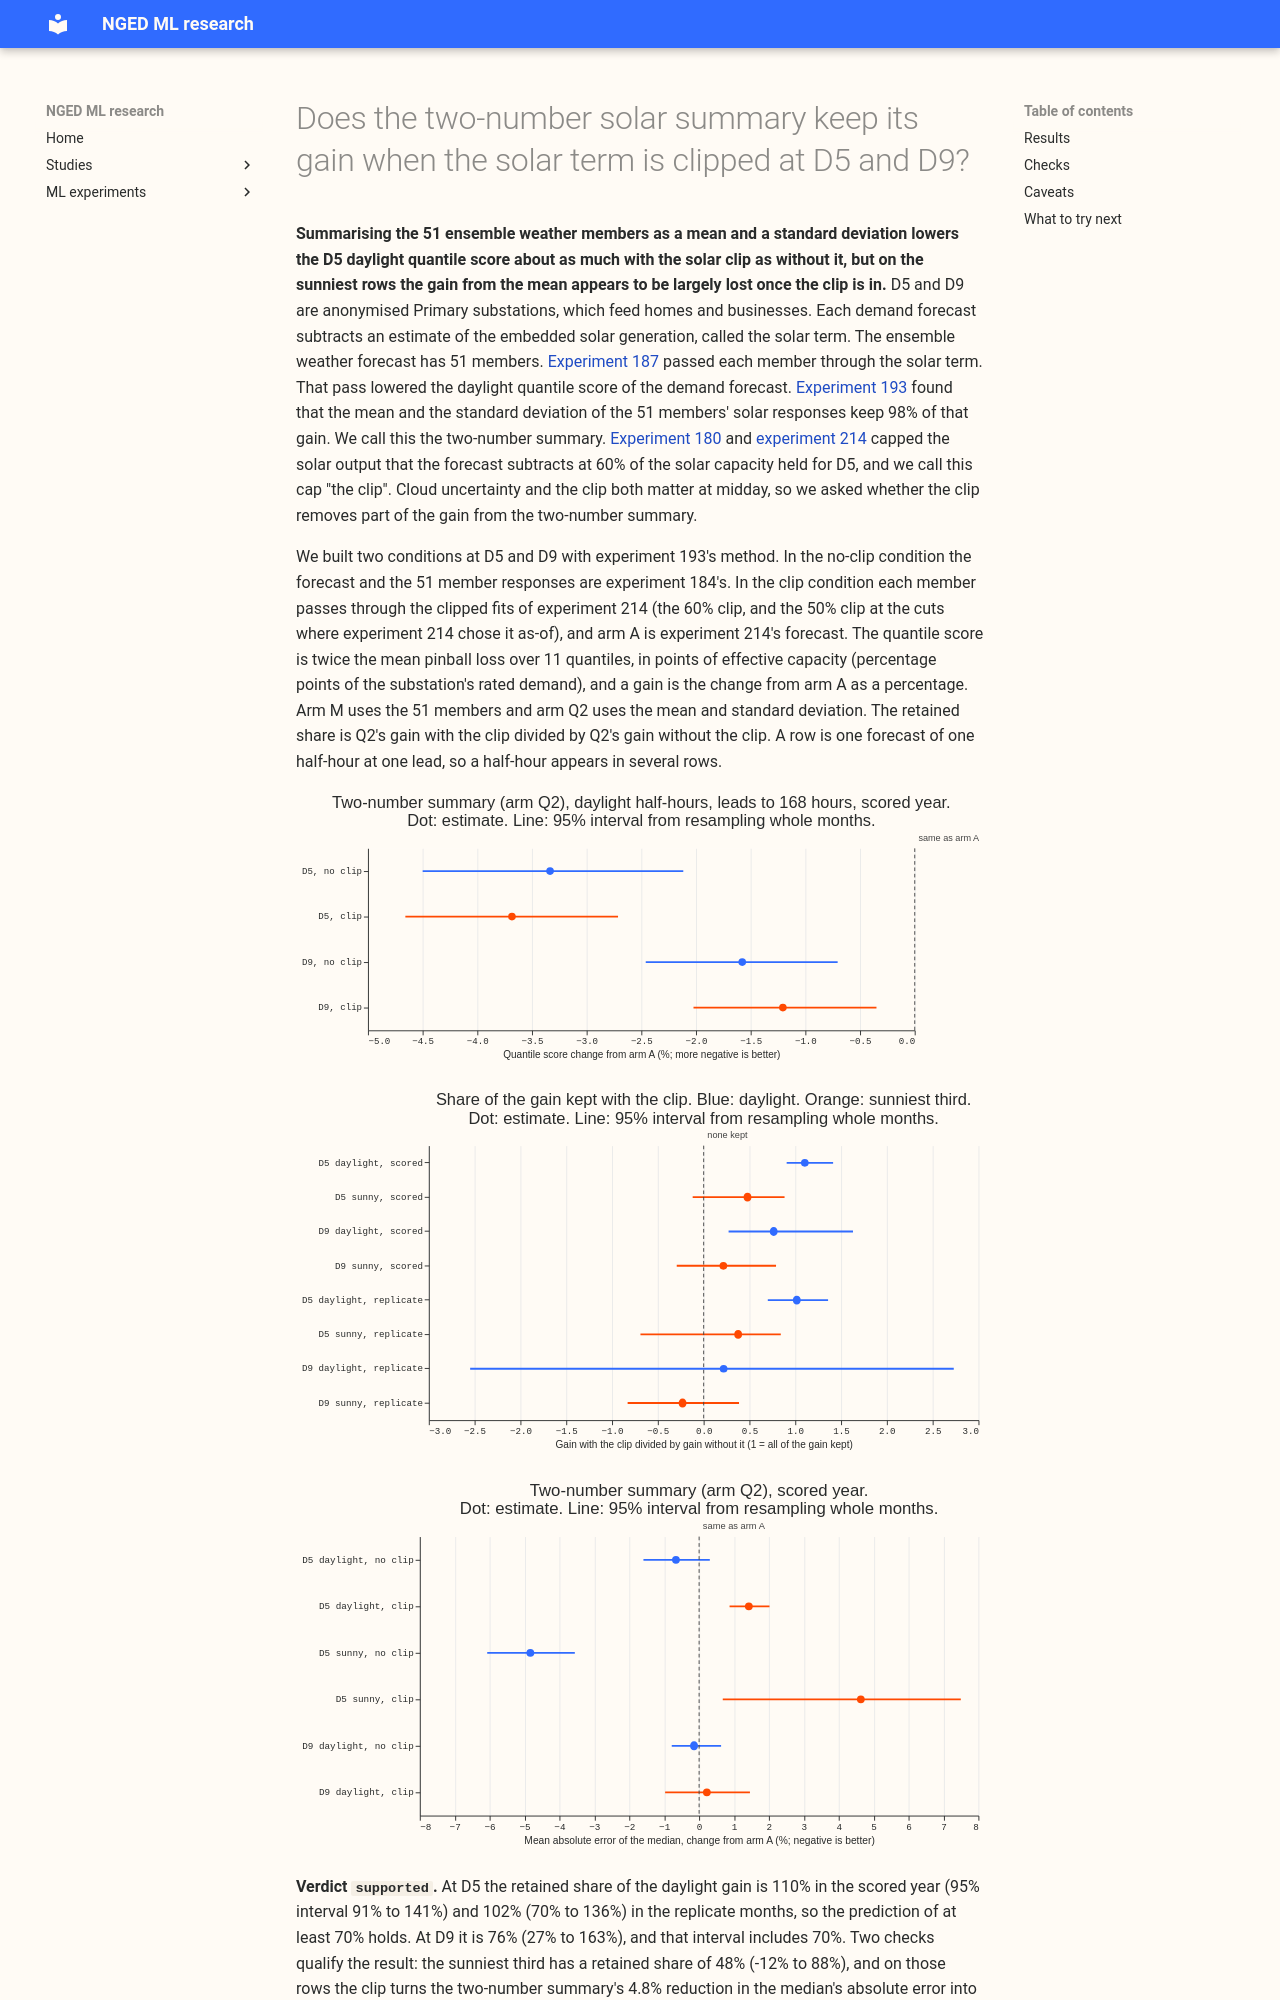

repository: openclimatefix/nged-ml-research · page: ml-experiments/00237-dp-two-number-solar-summary-with-clip/result/index.html · generator: mkdocs

---
id: '00237'
slug: dp-two-number-solar-summary-with-clip
title: >-
  Does the two-number solar summary keep its gain when the solar term is clipped at D5 and D9?
theme: differentiable-physics-embedded-generation
also_relevant_to:
  - weather-products-and-blending
status: finished
size: >-
  medium. Stored: private files under data/ml-experiments/00237-dp-two-number-solar-summary-with-
  clip/
  only. Serving path: not touched. Degradation rule: not touched. Designs: more than one is
  defensible, because the summary can be taken before or after the clip, and we take it after, from
  each member passed through the clipped fit. Callers: scripts copy the fit and forecast code of
  experiments 180 and 214, the member pass of experiment 184, and the arms of experiment 193. Asset
  graph: not
  touched.
hypothesis: >-
  The mean and standard deviation of the 51 ensemble members' solar responses lower the daylight
  quantile score of the demand forecast also when each member is passed through the clipped solar
  term, because cloud uncertainty and the clip both act at midday only partly on the same rows.
prediction: >-
  Written in the maintainer's brief before any run. At D5, the daylight gain from the two numbers
  with the clip is at least 70% of the gain without the clip (about 2%). If it is below 70%, the two
  effects overlap, and a combined arm would be scored per Primary, not pooled.
decision_rule: >-
  Retained share = the two-number arm's daylight gain with the clip divided by its gain without the
  clip, per Primary, months resampled as whole blocks in pairs, 95% interval. `supported` when the
  retained share is at least 70% at D5 and its interval does not fall wholly below 70%; `partly
  supported` when the point estimate is at least 70% and the interval includes less; `not supported`
  otherwise. The threshold is 70% because a clip-aware summary needs a second code path beside the
  member pass; the brief set it.
benchmark: >-
  Arm A (experiment 155's arm D forecast) and arm M (51 members) in each condition, on
  `fold_a_daily_gap_v1`
row_set_id: fold_a_daily_gap_v1
metric: >-
  Quantile score (twice the mean pinball loss over 11 quantiles) in points of effective capacity,
  on daylight half-hours, as a percentage change from arm A; mean absolute error of the median on
  the sunniest third of daylight half-hours
code: ml-experiments/00237-dp-two-number-solar-summary-with-clip/
verdict: supported
production_status: candidate
adopted_in: none
date: 2026-10-22
best_arm: >-
  Q2, the mean and standard deviation of the 51 members' solar responses, with the clip: D5 daylight
  quantile score -3.68% against arm A (95% interval -4.66% to -2.71%), 110% of its gain without the
  clip
headline: >-
  At D5 in the scored year, the daylight quantile score of the two-number arm is 3.34% lower than
  arm A without the clip (-4.50% to -2.12%) and 3.68% lower with it (-4.66% to -2.71%). The retained
  share (the gain with the clip as a share of the gain without it) is 110% (91% to 141%). At D9 the
  changes are -1.58% and -1.21%, and the retained share is 76% (27% to 163%). On D5's sunniest third
  the retained share is 48% (-12% to 88%).
lessons:
  - >-
    The pre-registered gain survives the clip at D5 on daylight rows (retained 110%, lower interval
    end 91%) in one year of data, so the two numbers and the clip can be used together there.
  - >-
    On the sunniest third of D5's rows, the two-number gain with the clip is -2.67% and its interval
    includes zero. A post hoc arm using the standard deviation alone has -4.18% (-5.75% to -3.04%),
    and a rescale-only control has -0.63% (-1.60% to +0.19%); no interval was computed for the
    difference between the standard-deviation arm and Q2.
  - >-
    On daylight rows the two numbers still match the 51 members to within about half a percentage
    point under the clip (Q2 minus M -0.11%, interval -0.43% to +0.14%); on sunny rows Q2 is
    slightly worse than M.
advice:
  - >-
    Test a standard-deviation-only summary of the member responses when the solar term is clipped at
    D5, because a post hoc arm kept the gain on the sunniest third (figure 3).
  - >-
    Score a combined clip and two-number arm per substation and on the sunniest third of daylight
    rows as well as on all daylight rows, because the sunny rows may keep much less of the gain
    (48%, interval -12% to 88%, figure 2).
take_home_message: >-
  At D5, in one year of data, summarising the ensemble weather members as a mean and a standard
  deviation keeps at least about 90% of its gain when the solar output is clipped at 60% of the
  solar capacity held for D5 (110%, interval 91% to 141%). On the sunniest third of daylight rows
  the point estimate of the remaining gain is about half (interval -12% to 88%). A post hoc arm
  using the standard deviation alone kept the gain there, which suggests testing that form.
---
